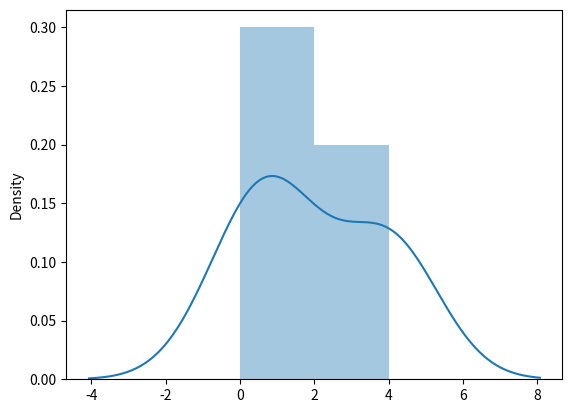

This figure's Python source:
import seaborn as sns
from numpy import random
import matplotlib.pyplot as plt
"""
lam-rate of occurance
size
"""
x=random.poisson(lam=2,size=(5))
print(x)
sns.distplot(random.poisson(lam=2,size=(5)))
plt.show()